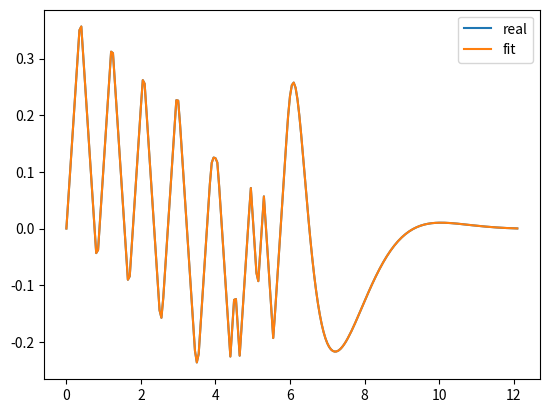

Write the Python code that produced this figure.
import numpy as np
import scipy as sp
import scipy.interpolate
powers = [0.0,0.050000,0.1000000,0.15000,0.200000,0.250000,0.3000000,0.3500000,0.356563,0.306563,0.256563,0.2065633,0.1565633,0.1065633,0.05656338,0.00656338,-0.04343661,-0.0379097,0.01209023,0.06209024,0.1120902,0.1620902,0.212090,0.262090,0.312090,0.309552,0.2595525,0.2095525,0.1595525,0.109552,0.059552,0.00955250,-0.04044749,-0.0904474,-0.0842599,-0.0342599,0.01574005,0.065740,0.1157400,0.1657400,0.2157400,0.2619045,0.255604,0.2056043,0.1556043,0.1056043,0.0556043,0.0056043,-0.04439568,-0.0943956,-0.144395,-0.1575401,-0.1223243,-0.0723243,-0.02232431,0.0276756,0.0776756,0.127675,0.1776756,0.2265245,0.2256796,0.18419,0.134196,0.0841967,0.03419677,-0.0158032,-0.0658032,-0.1158032,-0.165803,-0.215625,-0.2364476,-0.221426,-0.1714261,-0.1214261,-0.0714261,-0.02142619,0.0285738,0.0785738,0.1160172,0.125207,0.1241909,0.1165773,0.0740555,0.02405554,-0.0259444,-0.075944,-0.1259444,-0.175944,-0.2259444,-0.1759444,-0.1259444,-0.1244348,-0.174434,-0.224434,-0.1744348,-0.1244348,-0.0744348,-0.0244348,0.02556513,0.0714802,0.0214802,-0.028519,-0.0785197,-0.0929256,-0.04292560,0.00707439,0.0566756,0.00667566,-0.04332433,-0.0933243,-0.1433243,-0.193324,-0.147847,-0.0978472,-0.0478472,0.00215279,0.052152,0.1021527,0.1521527,0.1987697,0.2334949,0.2531078,0.257546,0.2484867,0.228416,0.2000600,0.1660317,0.1286506,0.0898593,0.0512064,0.01386833,-0.02130902,-0.0537592,-0.0831433,-0.1093003,-0.1322043,-0.15192,-0.168607,-0.182428,-0.1935982,-0.202334,-0.208857,-0.2133830,-0.2161156,-0.2172489,-0.2169629,-0.2154241,-0.212785,-0.2091876,-0.2047589,-0.199617,-0.1938693,-0.1876138,-0.180940,-0.1739304,-0.1666590,-0.1591938,-0.151596,-0.1439237,-0.1362253,-0.1285470,-0.1209296,-0.1134094,-0.1060184,-0.0987847,-0.0917328,-0.084883,-0.0782549,-0.0718613,-0.065714,-0.0598247,-0.05419797,-0.0488393,-0.043751,-0.0389360,-0.0343917,-0.03011661,-0.0261073,-0.0223594,-0.0188673,-0.01562460,-0.01262408,-0.00985799,-0.00731800,-0.0049953,-0.00288106,-0.000965723,0.000760132,0.00230608,0.003681770,0.00489677,0.00596062,0.006882736,0.0076723,0.00833850,0.00889002,0.00933548,0.00968316,0.00994107,0.01011689,0.0102179,0.01025139,0.01022381,0.01014160,0.0100107,0.00983704,0.00962572,0.00938183,0.00911005,0.00881476,0.00849999,0.00816950,0.00782676,0.0074749,0.00711689,0.006755321,0.00639259,0.00603086,0.00567206,0.00531791,0.00496992,0.00462943,0.00429758,0.003975355,0.003663589,0.0033629,0.003074046,0.002797259,0.00253292,0.00228126,0.002042394,0.001816362,0.00160,0.001402593,0.001214584,0.00103888,0.00087523,0.000723311,0.000582787,0.000453287,0.0003344164,0.0002257609,0.0001268919]
powers = np.array(powers)
t = np.arange(0, 12.15, 0.05)
print(len(t))
print(len(powers))
cs = sp.interpolate.CubicSpline(t, powers)
print(cs.x)
print(cs.c)
# print([float(cs(i)) for i in t])

import matplotlib.pyplot as plt
print(list((500_000/(powers*1000)).astype(int)))
plt.plot(t, powers, label = 'real')
plt.plot(t, [cs(i) for i in t], label = 'fit')
plt.legend()
plt.show()

